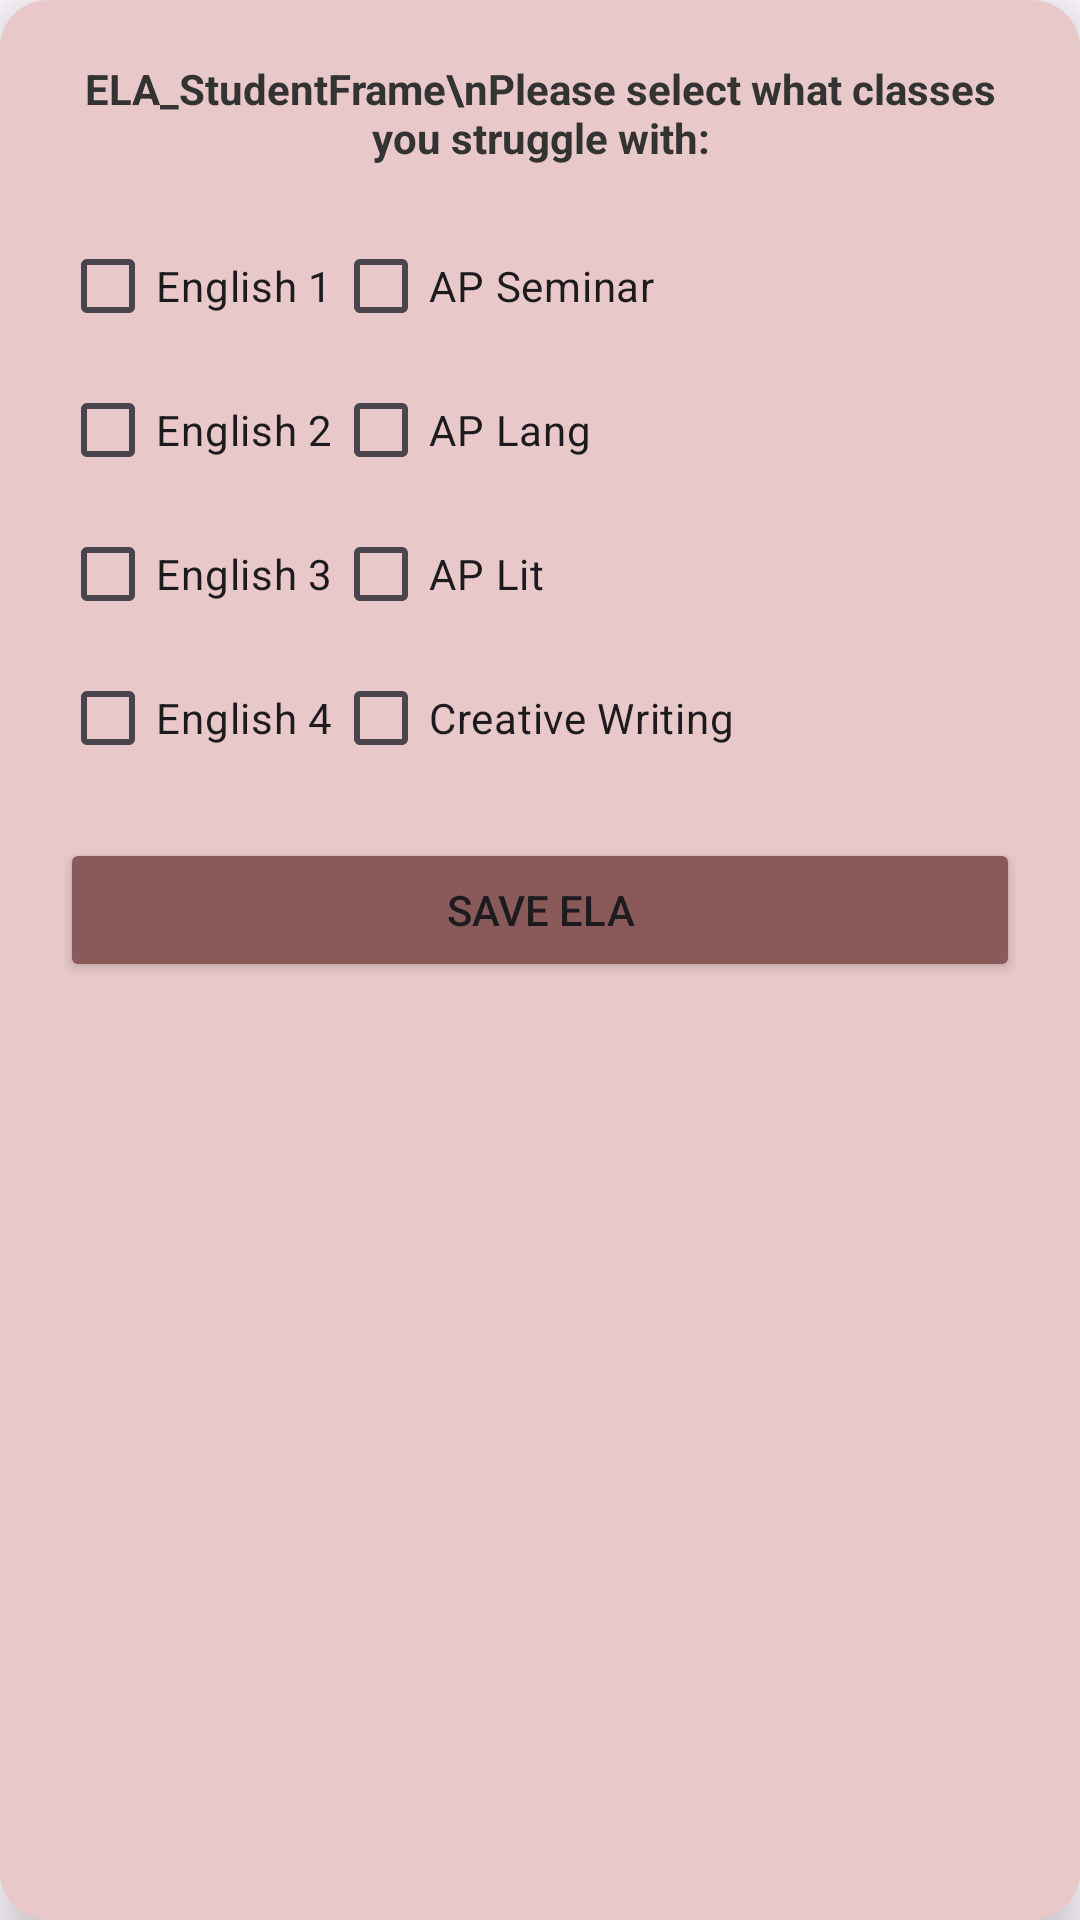

Write the Android layout XML for this screen, with the resource values it uses.
<!-- AndroidManifest.xml: application theme Theme.Peer_Tutoring_App -->
<!-- res/layout/student_ela_popup.xml -->
<?xml version="1.0" encoding="utf-8"?>

<LinearLayout xmlns:android="http://schemas.android.com/apk/res/android"
    android:layout_width="320dp"
    android:layout_height="wrap_content"
    android:background="@drawable/student_popup_rounded_bg"
    android:orientation="vertical"
    android:padding="20dp"
    android:elevation="8dp">

    <TextView
        android:layout_width="match_parent"
        android:layout_height="wrap_content"
        android:text="ELA_StudentFrame\nPlease select what classes you struggle with:"
        android:textColor="#333333"
        android:textSize="14sp"
        android:textStyle="bold"
        android:gravity="center"
        android:layout_marginBottom="16dp"/>

    <GridLayout
        android:layout_width="match_parent"
        android:layout_height="wrap_content"
        android:columnCount="2">

        <CheckBox android:id="@+id/cb_eng1" android:layout_width="wrap_content" android:layout_height="wrap_content" android:text="English 1"/>
        <CheckBox android:id="@+id/cb_ap_sem" android:layout_width="wrap_content" android:layout_height="wrap_content" android:text="AP Seminar"/>
        <CheckBox android:id="@+id/cb_eng2" android:layout_width="wrap_content" android:layout_height="wrap_content" android:text="English 2"/>
        <CheckBox android:id="@+id/cb_ap_lang" android:layout_width="wrap_content" android:layout_height="wrap_content" android:text="AP Lang"/>
        <CheckBox android:id="@+id/cb_eng3" android:layout_width="wrap_content" android:layout_height="wrap_content" android:text="English 3"/>
        <CheckBox android:id="@+id/cb_ap_lit" android:layout_width="wrap_content" android:layout_height="wrap_content" android:text="AP Lit"/>
        <CheckBox android:id="@+id/cb_eng4" android:layout_width="wrap_content" android:layout_height="wrap_content" android:text="English 4"/>
        <CheckBox android:id="@+id/cb_creative" android:layout_width="wrap_content" android:layout_height="wrap_content" android:text="Creative Writing"/>
    </GridLayout>

    <Button
        android:id="@+id/btnSaveEla"
        android:layout_width="match_parent"
        android:layout_height="wrap_content"
        android:layout_marginTop="16dp"
        android:text="Save ELA"
        android:backgroundTint="#8A5A5A"/>
</LinearLayout>
<!-- resources referenced by this layout -->
<resources>
  <!-- drawable student_popup_rounded_bg (drawable) -->
  <?xml version="1.0" encoding="utf-8"?>
  
  <shape xmlns:android="http://schemas.android.com/apk/res/android">
      <solid android:color="#E8C8C8" />
      <corners android:radius="16dp" />
  </shape>
  <style name="Theme.Peer_Tutoring_App" parent="Base.Theme.Peer_Tutoring_App" />
  <style name="Base.Theme.Peer_Tutoring_App" parent="Theme.Material3.DayNight.NoActionBar">
          
          
      </style>
</resources>
